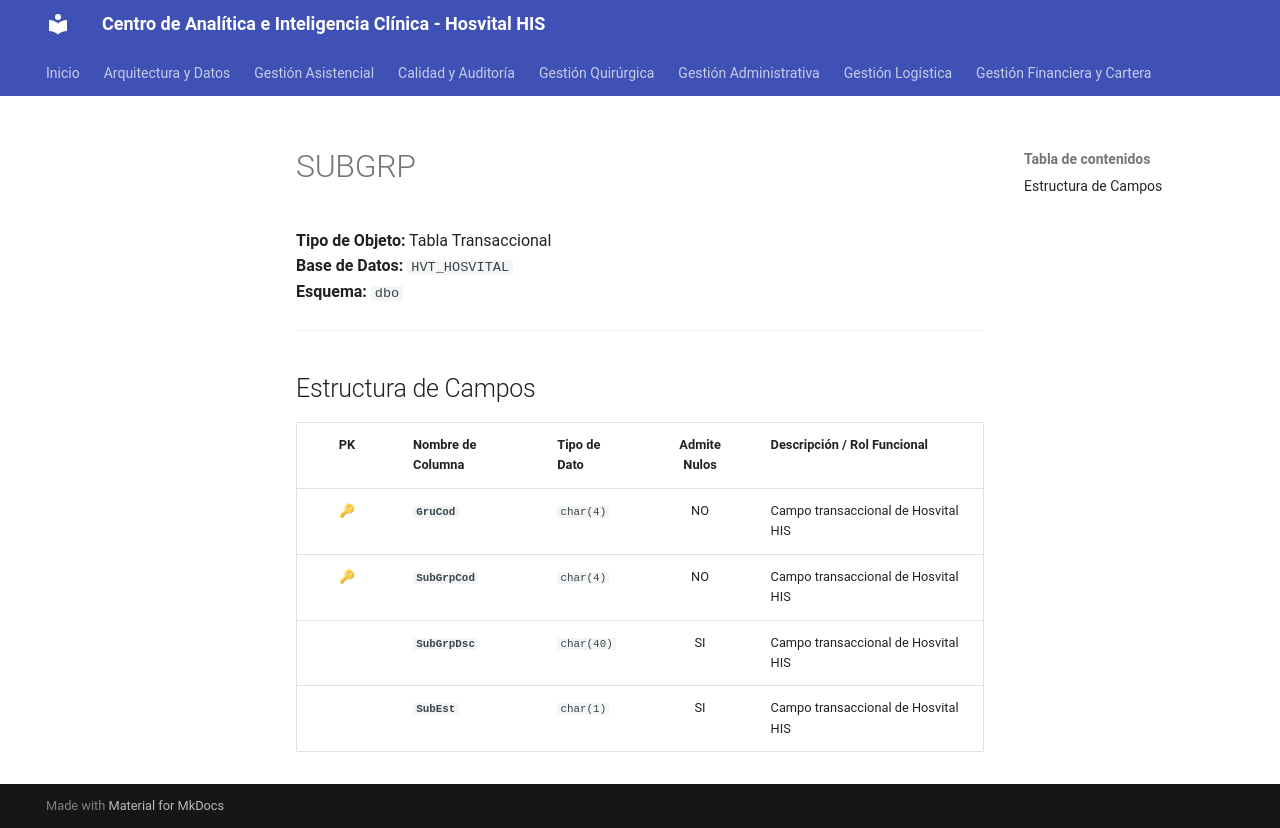

repository: SoporteSaludtech/superset-docs · page: diccionario-general/SUBGRP/index.html · generator: mkdocs

# SUBGRP

**Tipo de Objeto:** Tabla Transaccional  
**Base de Datos:** `HVT_HOSVITAL`  
**Esquema:** `dbo`

---

## Estructura de Campos

| PK | Nombre de Columna | Tipo de Dato | Admite Nulos | Descripción / Rol Funcional |
| :-: | :--- | :--- | :-: | :--- |
| 🔑 | **`GruCod`** | `char(4)` | NO | Campo transaccional de Hosvital HIS |
| 🔑 | **`SubGrpCod`** | `char(4)` | NO | Campo transaccional de Hosvital HIS |
|  | **`SubGrpDsc`** | `char(40)` | SI | Campo transaccional de Hosvital HIS |
|  | **`SubEst`** | `char(1)` | SI | Campo transaccional de Hosvital HIS |
